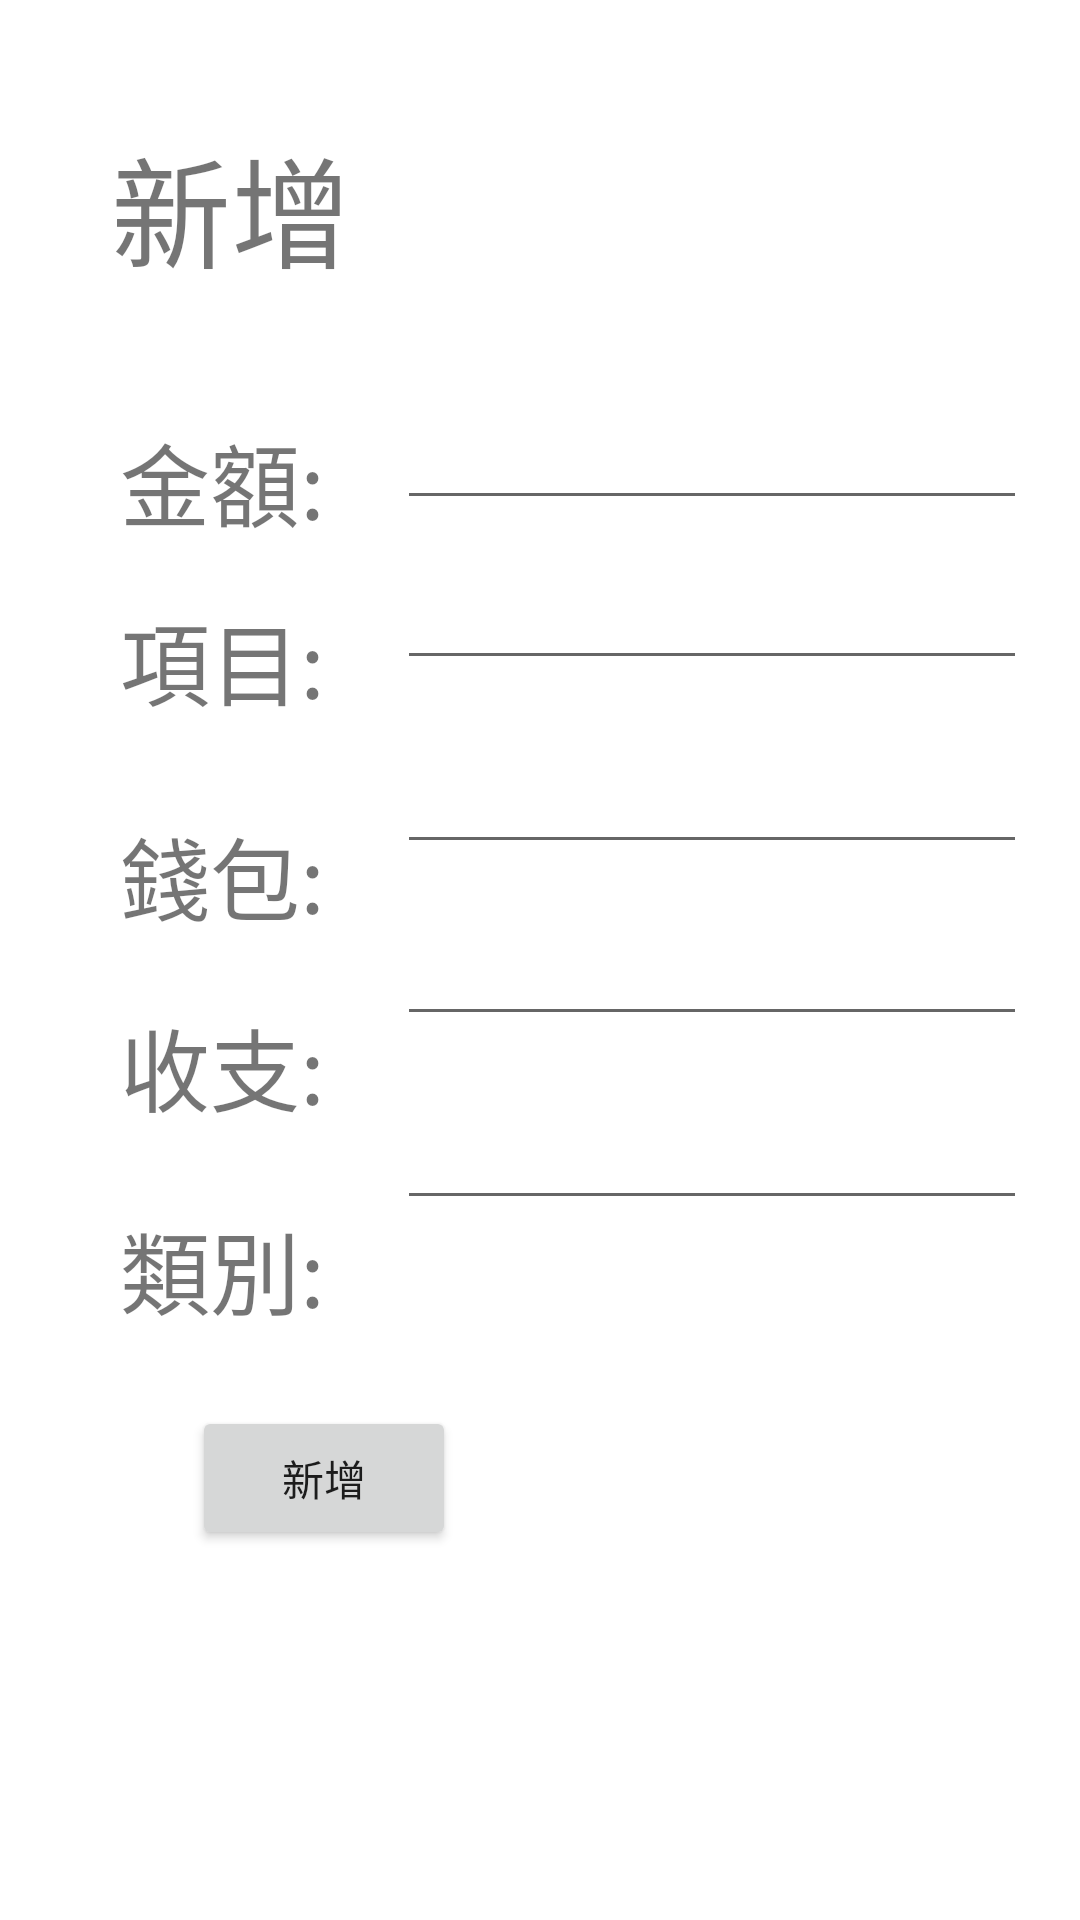

Produce the Android XML layout that renders to this screen, including the resource entries it uses.
<!-- AndroidManifest.xml: application theme Theme.LazyZooMoney -->
<!-- res/layout/add_data.xml -->
<?xml version="1.0" encoding="utf-8"?>
<androidx.constraintlayout.widget.ConstraintLayout
    xmlns:android="http://schemas.android.com/apk/res/android"
    xmlns:app="http://schemas.android.com/apk/res-auto"
    xmlns:tools="http://schemas.android.com/tools"
    android:layout_width="match_parent"
    android:layout_height="match_parent">

    <TextView
        android:id="@+id/textView10"
        android:layout_width="wrap_content"
        android:layout_height="wrap_content"
        android:layout_marginStart="37dp"
        android:layout_marginLeft="37dp"
        android:layout_marginTop="40dp"
        android:text="新增"
        android:textSize="40sp"
        app:layout_constraintStart_toStartOf="parent"
        app:layout_constraintTop_toTopOf="parent" />

    <EditText
        android:id="@+id/money"
        android:layout_width="wrap_content"
        android:layout_height="wrap_content"
        android:layout_marginStart="24dp"
        android:layout_marginLeft="24dp"
        android:layout_marginTop="132dp"
        android:ems="10"
        android:inputType="textPersonName"
        app:layout_constraintStart_toEndOf="@+id/textView11"
        app:layout_constraintTop_toTopOf="parent" />

    <TextView
        android:id="@+id/textView11"
        android:layout_width="wrap_content"
        android:layout_height="wrap_content"
        android:layout_marginStart="40dp"
        android:layout_marginLeft="40dp"
        android:layout_marginTop="40dp"
        android:text="金額:"
        android:textSize="30sp"
        app:layout_constraintStart_toStartOf="parent"
        app:layout_constraintTop_toBottomOf="@+id/textView10" />

    <TextView
        android:id="@+id/textView15"
        android:layout_width="wrap_content"
        android:layout_height="wrap_content"
        android:layout_marginStart="40dp"
        android:layout_marginLeft="40dp"
        android:layout_marginTop="24dp"
        android:text="類別:"
        android:textSize="30sp"
        app:layout_constraintStart_toStartOf="parent"
        app:layout_constraintTop_toBottomOf="@+id/textView14" />

    <EditText
        android:id="@+id/item"
        android:layout_width="wrap_content"
        android:layout_height="wrap_content"
        android:layout_marginStart="24dp"
        android:layout_marginLeft="24dp"
        android:layout_marginTop="12dp"
        android:ems="10"
        android:inputType="textPersonName"
        app:layout_constraintStart_toEndOf="@+id/textView12"
        app:layout_constraintTop_toBottomOf="@+id/money" />

    <TextView
        android:id="@+id/textView14"
        android:layout_width="wrap_content"
        android:layout_height="wrap_content"
        android:layout_marginStart="40dp"
        android:layout_marginLeft="40dp"
        android:layout_marginTop="20dp"
        android:text="收支:"
        android:textSize="30sp"
        app:layout_constraintStart_toStartOf="parent"
        app:layout_constraintTop_toBottomOf="@+id/textView13" />

    <EditText
        android:id="@+id/ledger"
        android:layout_width="wrap_content"
        android:layout_height="wrap_content"
        android:layout_marginStart="24dp"
        android:layout_marginLeft="24dp"
        android:layout_marginTop="16dp"
        android:ems="10"
        android:inputType="textPersonName"
        app:layout_constraintStart_toEndOf="@+id/textView14"
        app:layout_constraintTop_toBottomOf="@+id/wallet" />

    <TextView
        android:id="@+id/textView12"
        android:layout_width="wrap_content"
        android:layout_height="wrap_content"
        android:layout_marginStart="40dp"
        android:layout_marginLeft="40dp"
        android:layout_marginTop="16dp"
        android:text="項目:"
        android:textSize="30sp"
        app:layout_constraintStart_toStartOf="parent"
        app:layout_constraintTop_toBottomOf="@+id/textView11" />

    <Button
        android:id="@+id/addbutton"
        android:layout_width="wrap_content"
        android:layout_height="wrap_content"
        android:layout_marginStart="64dp"
        android:layout_marginLeft="64dp"
        android:layout_marginTop="24dp"
        android:onClick="addbutton"
        android:text="新增"
        app:layout_constraintStart_toStartOf="parent"
        app:layout_constraintTop_toBottomOf="@+id/textView15" />

    <EditText
        android:id="@+id/wallet"
        android:layout_width="wrap_content"
        android:layout_height="wrap_content"
        android:layout_marginStart="24dp"
        android:layout_marginLeft="24dp"
        android:layout_marginTop="20dp"
        android:ems="10"
        android:inputType="textPersonName"
        app:layout_constraintStart_toEndOf="@+id/textView13"
        app:layout_constraintTop_toBottomOf="@+id/item" />

    <TextView
        android:id="@+id/textView13"
        android:layout_width="wrap_content"
        android:layout_height="wrap_content"
        android:layout_marginStart="40dp"
        android:layout_marginLeft="40dp"
        android:layout_marginTop="28dp"
        android:text="錢包:"
        android:textSize="30sp"
        app:layout_constraintStart_toStartOf="parent"
        app:layout_constraintTop_toBottomOf="@+id/textView12" />

    <EditText
        android:id="@+id/category"
        android:layout_width="wrap_content"
        android:layout_height="wrap_content"
        android:layout_marginStart="24dp"
        android:layout_marginLeft="24dp"
        android:layout_marginTop="20dp"
        android:ems="10"
        android:inputType="textPersonName"
        app:layout_constraintStart_toEndOf="@+id/textView15"
        app:layout_constraintTop_toBottomOf="@+id/ledger" />

</androidx.constraintlayout.widget.ConstraintLayout>
<!-- resources referenced by this layout -->
<resources>
  <style name="Theme.LazyZooMoney" parent="Theme.MaterialComponents.DayNight.DarkActionBar">
          
          <item name="colorPrimary">@color/purple_500</item>
          <item name="colorPrimaryVariant">@color/purple_700</item>
          <item name="colorOnPrimary">@color/white</item>
          
          <item name="colorSecondary">@color/teal_200</item>
          <item name="colorSecondaryVariant">@color/teal_700</item>
          <item name="colorOnSecondary">@color/black</item>
          
          <item name="android:statusBarColor" tools:targetApi="l">?attr/colorPrimaryVariant</item>
          
      </style>
  <!-- not gathered from this repository: default colours our renderer supplied (Android Studio template values) -->
  <color name="purple_500">#FF6200EE</color>
  <color name="purple_700">#FF3700B3</color>
  <color name="teal_200">#FF03DAC5</color>
  <color name="teal_700">#FF018786</color>
  <color name="black">#FF000000</color>
  <color name="white">#FFFFFFFF</color>
</resources>
